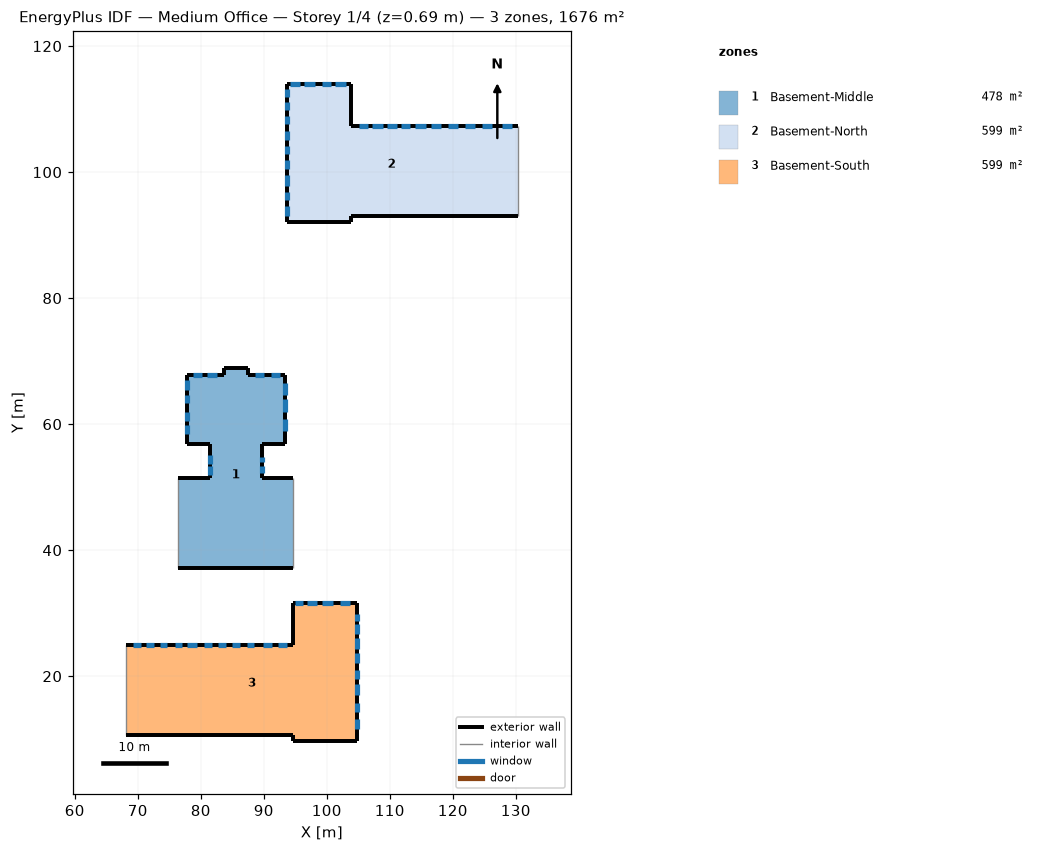
=== STOREY PLAN SPEC (per zone: floor XY polygon, exterior-wall plan segments, windows/doors) ===
zone 1: Basement-Middle  (478.4 m²)
  floor: (87.46, 68.94) (87.46, 67.87) (93.33, 67.87) (93.33, 56.85) (89.67, 56.85) (89.67, 51.46) (94.65, 51.46) (94.65, 37.24) (76.46, 37.24) (76.46, 51.46) (81.44, 51.46) (81.44, 56.85) (77.78, 56.85) (77.78, 67.87) (83.65, 67.87) (83.65, 68.94)
  exterior wall: (76.46, 37.24) – (94.65, 37.24)  [18.2 m]
  exterior wall: (81.44, 51.46) – (76.46, 51.46)  [5.0 m]
  exterior wall: (81.44, 56.85) – (81.44, 51.46)  [5.4 m]
    window: (81.44, 53.40) – (81.44, 51.93)  [0.7 m²]
    window: (81.44, 55.11) – (81.44, 53.69)  [0.5 m²]
  exterior wall: (77.78, 56.85) – (81.44, 56.85)  [3.7 m]
  exterior wall: (77.78, 67.87) – (77.78, 56.85)  [11.0 m]
    window: (77.78, 59.88) – (77.78, 58.45)  [1.0 m²]
    window: (77.78, 61.99) – (77.78, 60.56)  [1.3 m²]
    window: (77.78, 64.61) – (77.78, 63.37)  [1.0 m²]
    window: (77.78, 67.04) – (77.78, 65.46)  [1.3 m²]
  exterior wall: (83.65, 67.87) – (77.78, 67.87)  [5.9 m]
    window: (80.26, 67.87) – (78.73, 67.87)  [1.4 m²]
    window: (82.60, 67.87) – (81.00, 67.87)  [1.6 m²]
  exterior wall: (83.65, 68.94) – (83.65, 67.87)  [1.1 m]
  exterior wall: (87.46, 68.94) – (83.65, 68.94)  [3.8 m]
  exterior wall: (87.46, 67.87) – (87.46, 68.94)  [1.1 m]
  exterior wall: (93.33, 67.87) – (87.46, 67.87)  [5.9 m]
    window: (90.04, 67.87) – (88.58, 67.87)  [1.3 m²]
    window: (92.54, 67.87) – (91.15, 67.87)  [1.2 m²]
  exterior wall: (93.33, 56.85) – (93.33, 67.87)  [11.0 m]
    window: (93.33, 64.59) – (93.33, 66.46)  [1.5 m²]
    window: (93.33, 61.96) – (93.33, 63.92)  [1.7 m²]
    window: (93.33, 58.98) – (93.33, 60.89)  [1.8 m²]
  exterior wall: (89.67, 56.85) – (93.33, 56.85)  [3.7 m]
  exterior wall: (89.67, 51.46) – (89.67, 56.85)  [5.4 m]
    window: (89.67, 52.26) – (89.67, 53.40)  [0.8 m²]
    window: (89.67, 53.97) – (89.67, 54.82)  [0.4 m²]
  exterior wall: (94.65, 51.46) – (89.67, 51.46)  [5.0 m]
  interior walls: 2
zone 2: Basement-North  (598.9 m²)
  floor: (103.77, 114.00) (103.77, 107.26) (130.34, 107.26) (130.34, 93.04) (103.77, 93.04) (103.77, 92.08) (93.68, 92.08) (93.68, 114.00)
  exterior wall: (93.68, 114.00) – (93.68, 92.08)  [21.9 m]
    window: (93.68, 108.91) – (93.68, 107.66)  [1.0 m²]
    window: (93.68, 113.18) – (93.68, 111.87)  [1.1 m²]
    window: (93.68, 101.98) – (93.68, 100.55)  [1.3 m²]
    window: (93.68, 94.63) – (93.68, 93.01)  [1.4 m²]
    window: (93.68, 111.14) – (93.68, 109.89)  [1.0 m²]
    window: (93.68, 106.60) – (93.68, 105.02)  [1.2 m²]
    window: (93.68, 104.14) – (93.68, 102.83)  [1.1 m²]
    window: (93.68, 99.48) – (93.68, 97.78)  [1.4 m²]
    window: (93.68, 96.90) – (93.68, 95.53)  [1.2 m²]
  exterior wall: (103.77, 114.00) – (93.68, 114.00)  [10.1 m]
    window: (98.11, 114.00) – (96.34, 114.00)  [1.9 m²]
    window: (95.70, 114.00) – (94.12, 114.00)  [1.2 m²]
    window: (100.74, 114.00) – (99.25, 114.00)  [1.4 m²]
    window: (102.98, 114.00) – (101.28, 114.00)  [1.8 m²]
  exterior wall: (103.77, 107.26) – (103.77, 114.00)  [6.7 m]
  exterior wall: (130.34, 107.26) – (103.77, 107.26)  [26.6 m]
    window: (108.86, 107.26) – (107.22, 107.26)  [1.6 m²]
    window: (106.57, 107.26) – (105.17, 107.26)  [1.6 m²]
    window: (111.09, 107.26) – (109.53, 107.26)  [1.5 m²]
    window: (113.29, 107.26) – (111.72, 107.26)  [1.5 m²]
    window: (115.74, 107.26) – (113.97, 107.26)  [1.9 m²]
    window: (118.20, 107.26) – (116.49, 107.26)  [1.8 m²]
    window: (120.87, 107.26) – (119.24, 107.26)  [1.6 m²]
    window: (123.59, 107.26) – (121.96, 107.26)  [1.6 m²]
    window: (126.22, 107.26) – (124.66, 107.26)  [1.5 m²]
    window: (129.47, 107.26) – (127.84, 107.26)  [1.6 m²]
  exterior wall: (103.77, 93.04) – (130.34, 93.04)  [26.6 m]
  exterior wall: (103.77, 92.08) – (103.77, 93.04)  [1.0 m]
  exterior wall: (93.68, 92.08) – (103.77, 92.08)  [10.1 m]
  interior walls: 1
zone 3: Basement-South  (598.9 m²)
  floor: (104.73, 31.62) (104.73, 9.70) (94.65, 9.70) (94.65, 10.67) (68.08, 10.67) (68.08, 24.89) (94.65, 24.89) (94.65, 31.62)
  exterior wall: (68.08, 10.67) – (94.65, 10.67)  [26.6 m]
  exterior wall: (94.65, 24.89) – (68.08, 24.89)  [26.6 m]
    window: (86.23, 24.89) – (84.90, 24.89)  [1.1 m²]
    window: (83.93, 24.89) – (82.67, 24.89)  [1.0 m²]
    window: (81.84, 24.89) – (80.57, 24.89)  [1.0 m²]
    window: (79.33, 24.89) – (77.89, 24.89)  [0.9 m²]
    window: (72.63, 24.89) – (71.37, 24.89)  [1.0 m²]
    window: (77.03, 24.89) – (75.83, 24.89)  [0.9 m²]
    window: (70.45, 24.89) – (69.26, 24.89)  [0.9 m²]
    window: (74.65, 24.89) – (73.52, 24.89)  [0.8 m²]
    window: (93.71, 24.89) – (92.18, 24.89)  [1.4 m²]
    window: (91.29, 24.89) – (89.83, 24.89)  [1.3 m²]
    window: (88.45, 24.89) – (87.30, 24.89)  [1.0 m²]
  exterior wall: (94.65, 31.62) – (94.65, 24.89)  [6.7 m]
  exterior wall: (104.73, 31.62) – (94.65, 31.62)  [10.1 m]
    window: (103.72, 31.62) – (102.12, 31.62)  [1.8 m²]
    window: (100.97, 31.62) – (99.26, 31.62)  [1.8 m²]
    window: (98.39, 31.62) – (96.90, 31.62)  [1.4 m²]
    window: (96.28, 31.62) – (95.02, 31.62)  [1.0 m²]
  exterior wall: (104.73, 9.70) – (104.73, 31.62)  [21.9 m]
    window: (104.73, 28.79) – (104.73, 29.90)  [0.8 m²]
    window: (104.73, 22.10) – (104.73, 23.65)  [1.5 m²]
    window: (104.73, 24.39) – (104.73, 26.03)  [1.9 m²]
    window: (104.73, 26.64) – (104.73, 28.21)  [1.2 m²]
    window: (104.73, 19.61) – (104.73, 20.93)  [1.1 m²]
    window: (104.73, 17.01) – (104.73, 18.79)  [1.6 m²]
    window: (104.73, 14.39) – (104.73, 15.82)  [1.3 m²]
    window: (104.73, 11.55) – (104.73, 13.16)  [1.6 m²]
  exterior wall: (94.76, 9.70) – (104.73, 9.70)  [10.0 m]
  exterior wall: (94.65, 9.70) – (94.76, 9.70)  [0.1 m]
  exterior wall: (94.65, 10.67) – (94.65, 9.70)  [1.0 m]
  interior walls: 1

=== DERIVED (storey summary) ===
Building: Medium Office
Storey: 1 of 4  (floor level z = 0.69 m)
Storey gross floor area: 1676.3 m²
Zones on this storey: 3
  - Basement-Middle: floor 478.4 m²; exterior wall 86.0 m (340.6 m²); 15 window(s) 17.6 m²; WWR 5.2%
  - Basement-North: floor 598.9 m²; exterior wall 102.9 m (407.8 m²); 23 window(s) 33.2 m²; WWR 8.1%
  - Basement-South: floor 598.9 m²; exterior wall 102.9 m (407.8 m²); 23 window(s) 28.2 m²; WWR 6.9%
Zone adjacency (shared interzone walls):
  - Basement-Middle ↔ Basement-North
  - Basement-Middle ↔ Basement-South